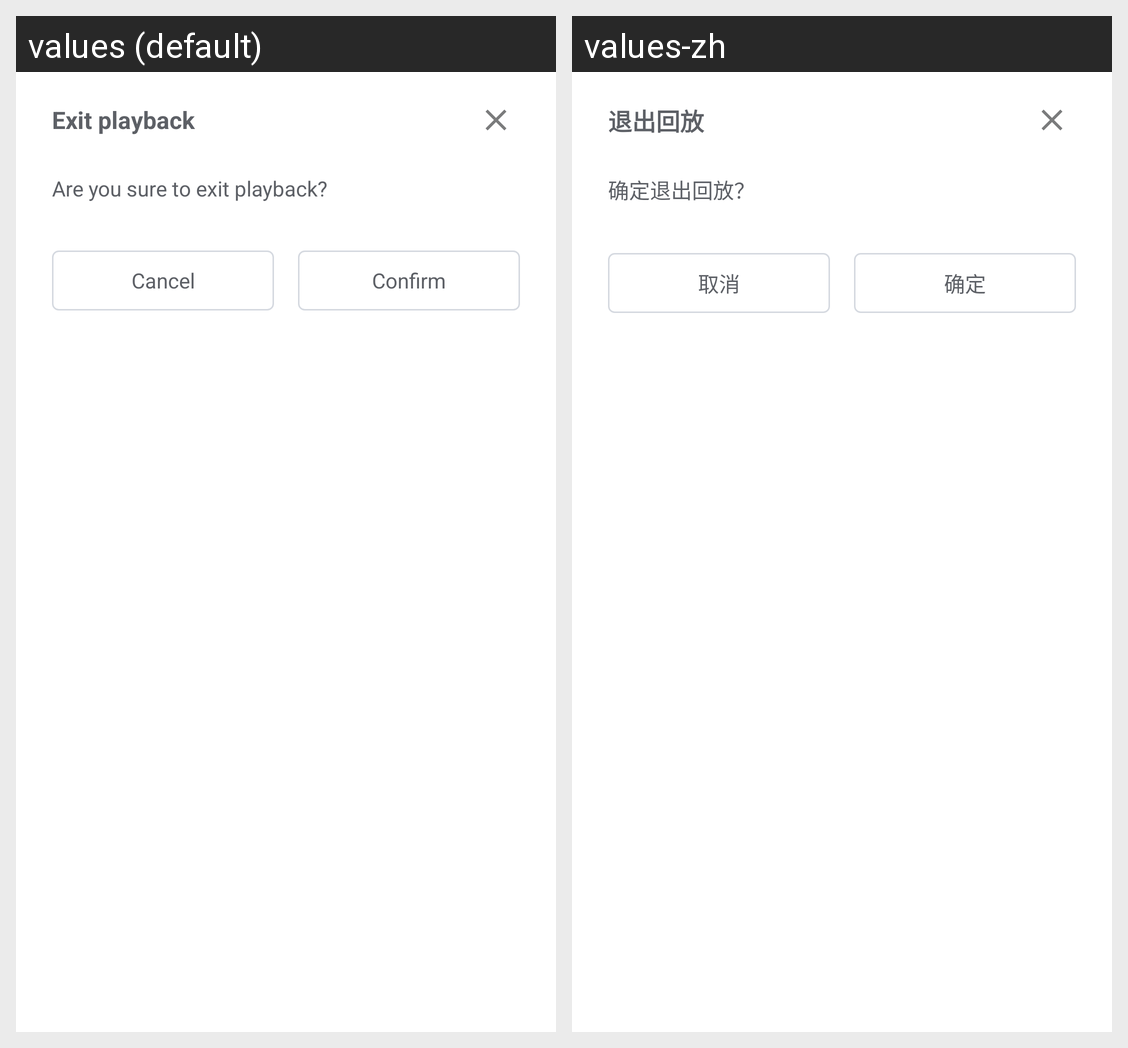

Locale-by-locale string values for the Android screen shown in this grid:
Android screen res/layout/dialog_replay_exit.xml rendered under 2 locales, left to right: values (default), values-zh. Device: Nexus 5 (rendered at 1080×1920; each locale shown at half size, 540×960, under a caption strip naming it); theme Theme.FlatAndroid.
Strings drawn on this screen, with the default value and each locale's value (text and hints the layout hard-codes, and strings that could not be matched under every locale, appear in the picture but are not listed):

exit_replay
  values: Exit playback
  values-zh: 退出回放

exit_replay_tip
  values: Are you sure to exit playback?
  values-zh: 确定退出回放？

cancel
  values: Cancel
  values-zh: 取消

confirm
  values: Confirm
  values-zh: 确定
